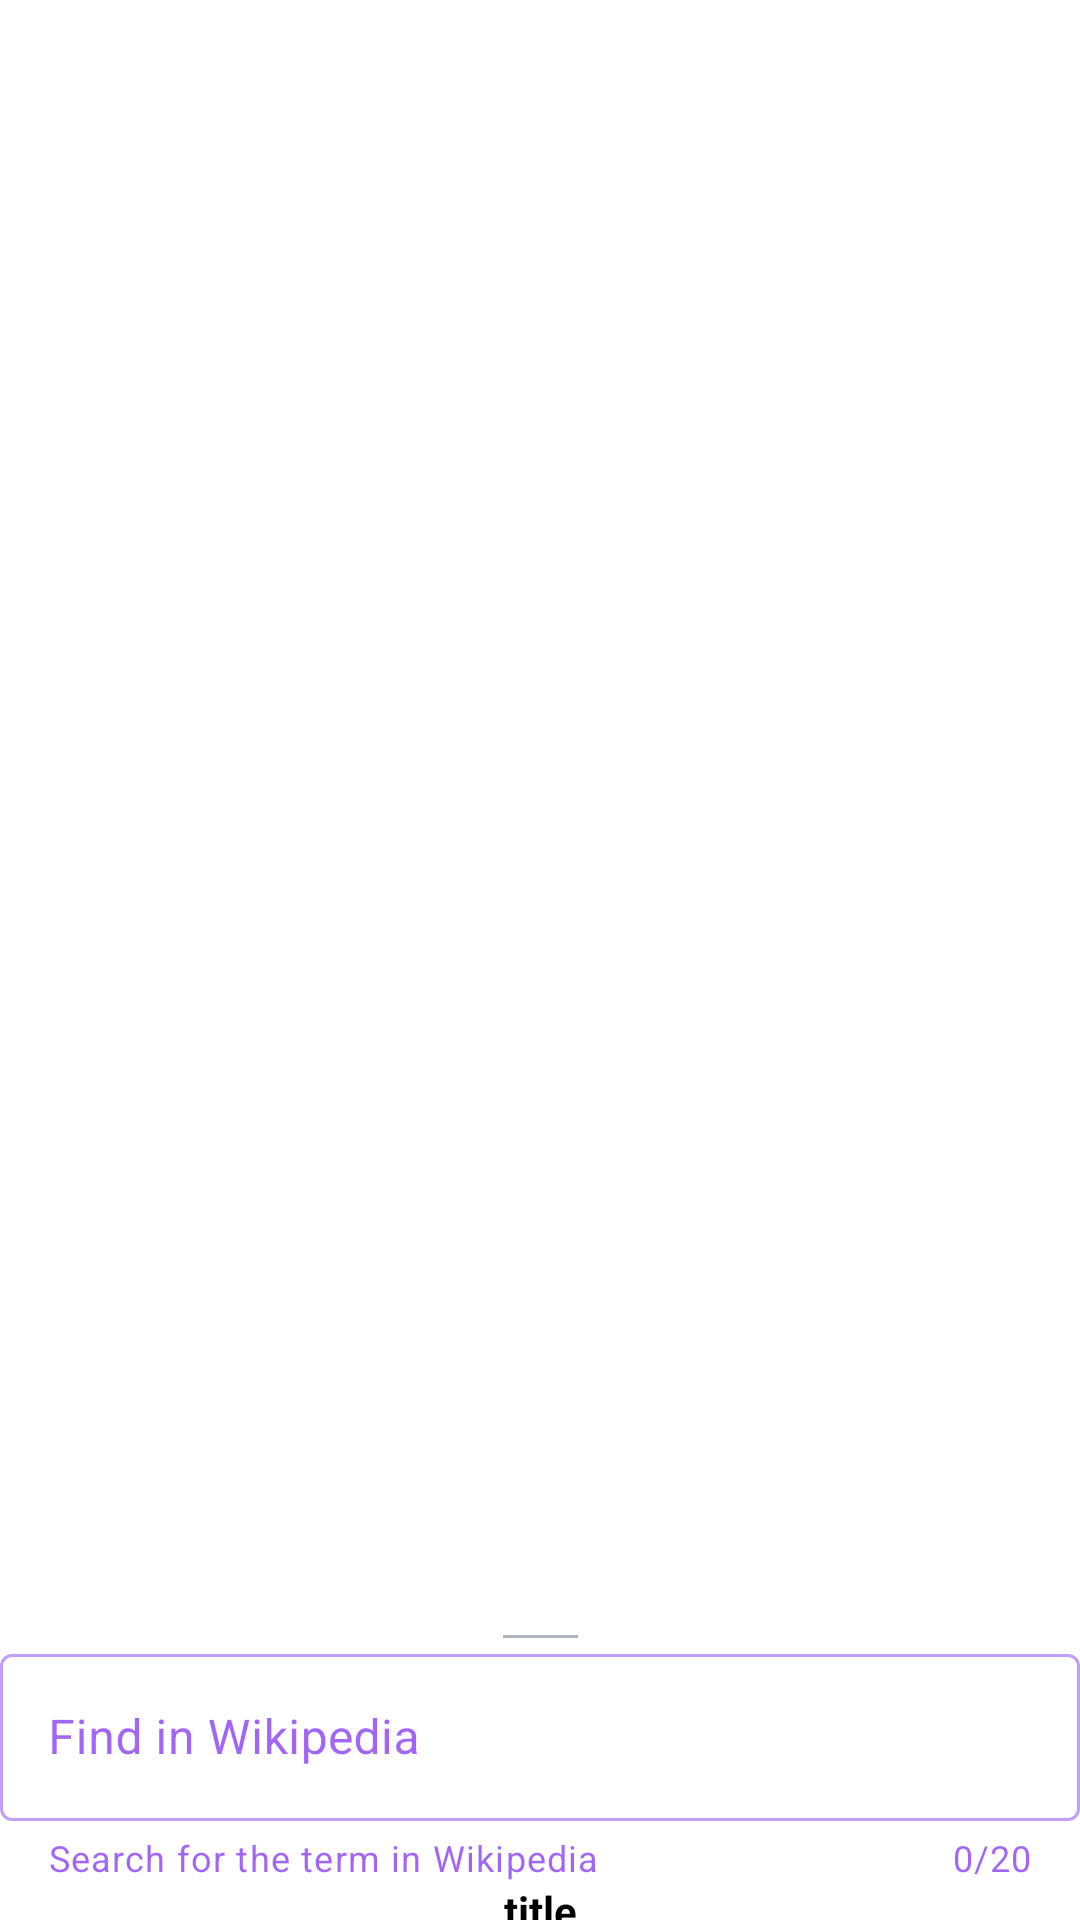

The Android layout XML behind this screen, and the referenced resources:
<!-- AndroidManifest.xml: application theme Theme.NASA2 -->
<!-- res/layout/picture_of_day_fragment.xml -->
<?xml version="1.0" encoding="utf-8"?>
<androidx.coordinatorlayout.widget.CoordinatorLayout xmlns:android="http://schemas.android.com/apk/res/android"
    xmlns:app="http://schemas.android.com/apk/res-auto"
    android:layout_width="match_parent"
    android:layout_height="match_parent"
    android:background="?attr/colorOnPrimary">

    <androidx.core.widget.NestedScrollView
        android:layout_width="match_parent"
        android:layout_height="match_parent">

        <androidx.constraintlayout.widget.ConstraintLayout
            android:id="@+id/main"
            android:layout_width="match_parent"
            android:layout_height="match_parent"
            android:paddingStart="10dp"
            android:paddingEnd="10dp">

            <FrameLayout
                android:id="@+id/child_fragment_container"
                android:layout_width="match_parent"
                android:layout_height="wrap_content"
                android:layout_gravity="center"
                app:layout_constraintEnd_toEndOf="parent"
                app:layout_constraintStart_toStartOf="parent"
                app:layout_constraintTop_toTopOf="parent" />

        </androidx.constraintlayout.widget.ConstraintLayout>
    </androidx.core.widget.NestedScrollView>

    <include layout="@layout/bottom_sheet_layout" />

</androidx.coordinatorlayout.widget.CoordinatorLayout>
<!-- res/layout/bottom_sheet_layout.xml (included above) -->
<?xml version="1.0" encoding="utf-8"?>
<androidx.constraintlayout.widget.ConstraintLayout xmlns:android="http://schemas.android.com/apk/res/android"
    xmlns:app="http://schemas.android.com/apk/res-auto"
    xmlns:tools="http://schemas.android.com/tools"

    android:id="@+id/bottom_sheet_container"
    android:layout_width="match_parent"
    android:layout_height="match_parent"
    android:background="?attr/colorOnPrimary"
    app:behavior_hideable="false"
    app:behavior_peekHeight="100dp"
    app:layout_behavior="com.google.android.material.bottomsheet.BottomSheetBehavior">

    <com.google.android.material.textfield.TextInputLayout
        android:id="@+id/input_layout"
        style="@style/Widget.MaterialComponents.TextInputLayout.OutlinedBox"
        android:layout_width="0dp"
        android:layout_height="wrap_content"
        android:hint="@string/search_wiki"
        app:counterEnabled="true"
        app:counterMaxLength="20"
        app:endIconCheckable="true"
        app:endIconDrawable="@drawable/ic_wikipedia"
        app:endIconMode="custom"
        app:helperText="@string/wiki_helper_text"
        app:layout_constraintEnd_toEndOf="parent"
        app:layout_constraintHorizontal_bias="0.0"
        app:layout_constraintStart_toStartOf="parent"
        app:layout_constraintTop_toBottomOf="@+id/bottom_sheet_line">

        <com.google.android.material.textfield.TextInputEditText
            android:id="@+id/input_edit_text"
            android:layout_width="match_parent"
            android:layout_height="wrap_content"
            android:inputType="text"
            android:textColor="?attr/colorPrimary" />
    </com.google.android.material.textfield.TextInputLayout>

    <View
        android:id="@+id/bottom_sheet_line"
        android:layout_width="25dp"
        android:layout_height="1dp"
        android:layout_marginTop="5dp"
        android:background="#663b4351"
        app:layout_constraintEnd_toEndOf="parent"
        app:layout_constraintStart_toStartOf="parent"
        app:layout_constraintTop_toTopOf="parent" />

    <TextView
        android:id="@+id/bottom_sheet_title"
        android:layout_width="wrap_content"
        android:layout_height="wrap_content"
        android:paddingStart="10dp"
        android:paddingEnd="10dp"
        android:textStyle="bold"
        app:layout_constraintEnd_toEndOf="parent"
        app:layout_constraintStart_toStartOf="parent"
        app:layout_constraintTop_toBottomOf="@+id/input_layout"
        tools:text="title" />

    <TextView
        android:id="@+id/bottom_sheet_date"
        android:layout_width="wrap_content"
        android:layout_height="wrap_content"
        android:paddingStart="10dp"
        android:paddingEnd="10dp"
        android:textStyle="bold"
        app:layout_constraintEnd_toEndOf="parent"
        app:layout_constraintStart_toStartOf="parent"
        app:layout_constraintTop_toBottomOf="@+id/bottom_sheet_title"
        tools:text="date" />

    <TextView
        android:id="@+id/bottom_sheet_copyright"
        android:layout_width="wrap_content"
        android:layout_height="wrap_content"
        android:paddingStart="10dp"
        android:paddingEnd="10dp"
        android:textStyle="bold"
        app:layout_constraintEnd_toEndOf="parent"
        app:layout_constraintStart_toStartOf="parent"
        app:layout_constraintTop_toBottomOf="@+id/bottom_sheet_date"
        tools:text="copyright" />

    <TextView
        android:id="@+id/bottom_sheet_explanation"
        android:layout_width="wrap_content"
        android:layout_height="wrap_content"
        android:paddingStart="10dp"
        android:paddingEnd="10dp"
        app:layout_constraintEnd_toEndOf="parent"
        app:layout_constraintHorizontal_bias="1.0"
        app:layout_constraintStart_toStartOf="parent"
        app:layout_constraintTop_toBottomOf="@+id/bottom_sheet_copyright"
        tools:text="explanation" />

</androidx.constraintlayout.widget.ConstraintLayout>
<!-- resources referenced by this layout -->
<resources>
  <string name="search_wiki">Find in Wikipedia</string>
  <string name="wiki_helper_text">Search for the term in Wikipedia</string>
  <style name="Theme.NASA2" parent="Theme.MaterialComponents.Light.NoActionBar">
          
          <item name="colorPrimary">@color/purple_500</item>
          <item name="colorPrimaryVariant">@color/purple_700</item>
          <item name="colorOnPrimary">@color/white</item>
          
          <item name="colorSecondary">@color/teal_200</item>
          <item name="colorSecondaryVariant">@color/teal_700</item>
          <item name="colorOnSecondary">@color/black</item>
          
          <item name="android:statusBarColor" tools:targetApi="l">?attr/colorPrimaryVariant</item>
          
          <item name="android:textColor">@color/text_light</item>
          <item name="colorOnSurface">@color/purple_500</item>
      </style>
  <color name="purple_500">#FF6200EE</color>
  <color name="purple_700">#FF3700B3</color>
  <color name="white">#FFFFFFFF</color>
  <color name="teal_200">#FF03DAC5</color>
  <color name="teal_700">#FF018786</color>
  <color name="black">#FF000000</color>
  <color name="text_light">@color/black</color>
</resources>
